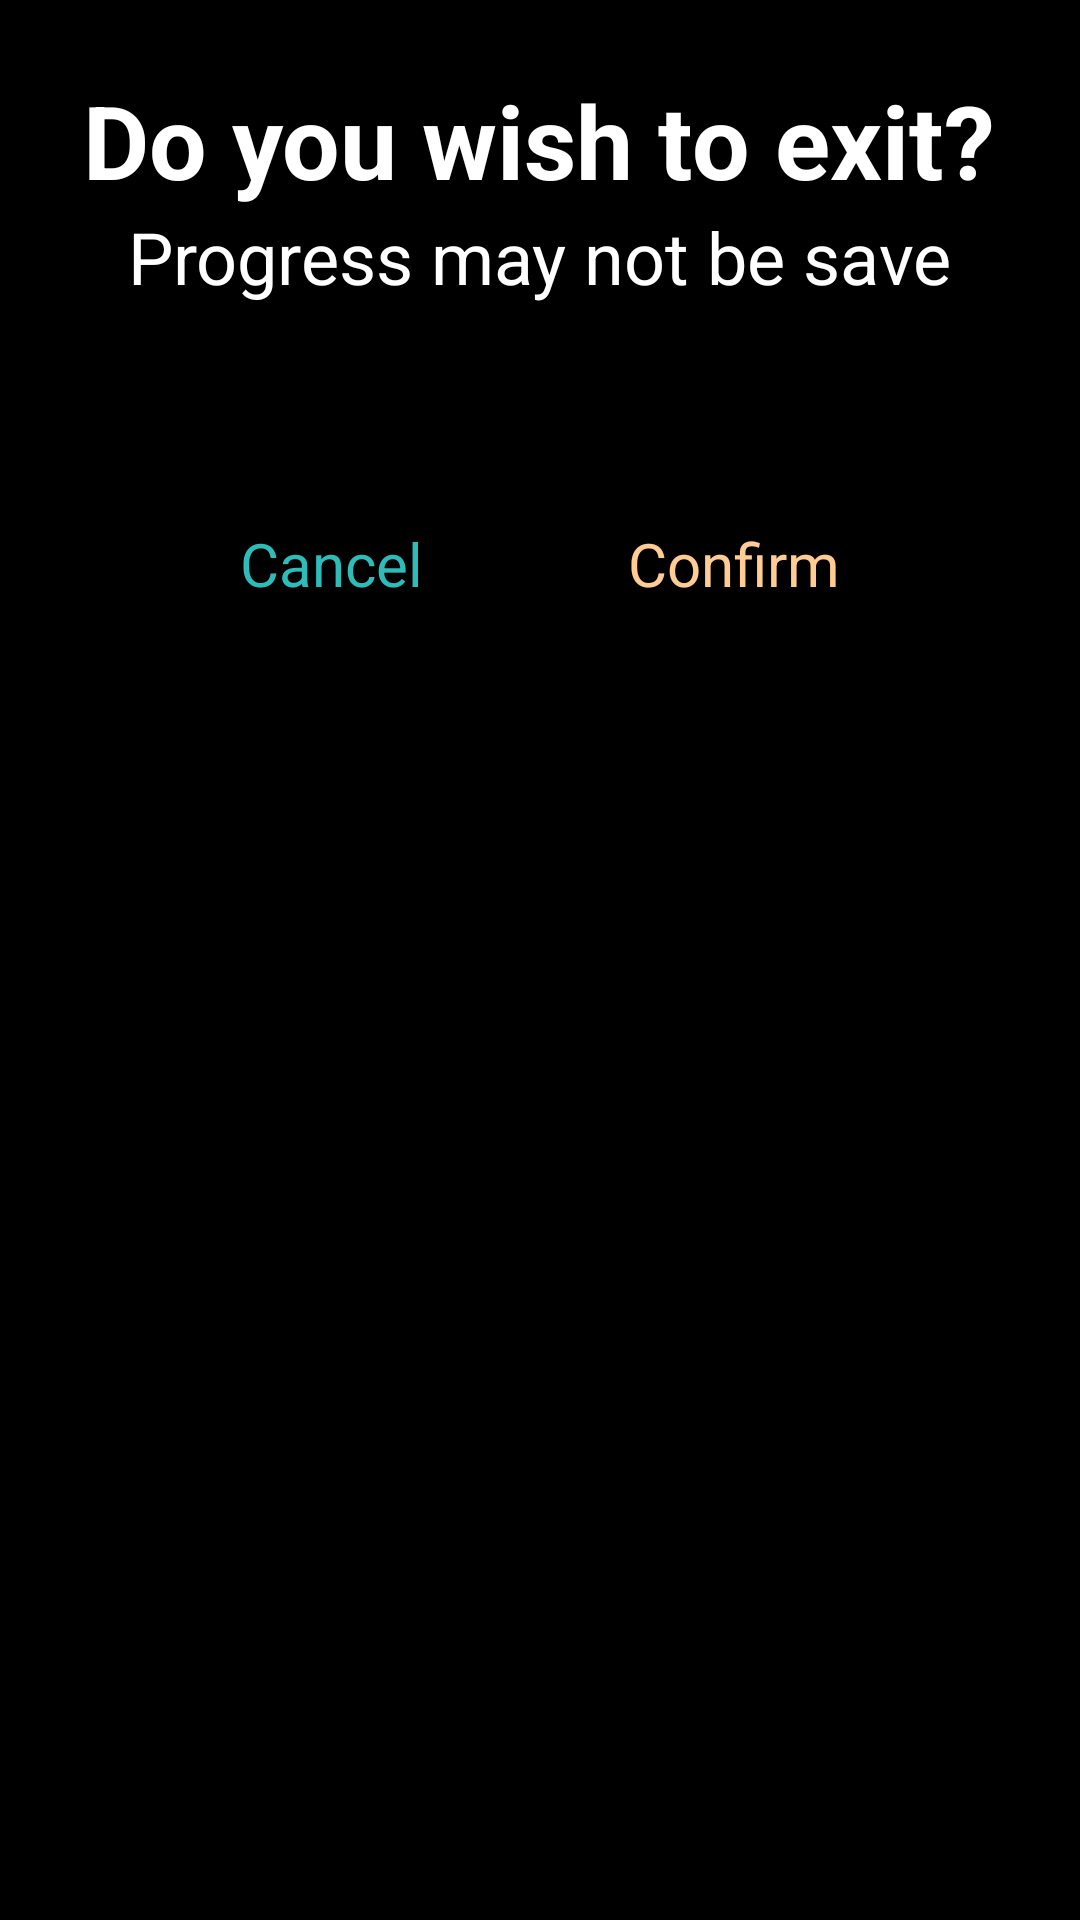

Layout XML and referenced resources for this Android screen:
<!-- AndroidManifest.xml: application theme Theme.ADET -->
<!-- res/layout/dialog_exit_notice.xml -->
<?xml version="1.0" encoding="utf-8"?>
<androidx.constraintlayout.widget.ConstraintLayout xmlns:android="http://schemas.android.com/apk/res/android"
    xmlns:app="http://schemas.android.com/apk/res-auto"
    xmlns:tools="http://schemas.android.com/tools"
    android:layout_width="match_parent"
    android:layout_height="match_parent"
    android:background="@color/black">

    <TextView
        android:id="@+id/textView16"
        android:layout_width="wrap_content"
        android:layout_height="wrap_content"
        android:layout_marginTop="24dp"
        android:fontFamily="sans-serif"
        android:text="@string/exit"
        android:textColor="@color/white"
        android:textSize="34sp"
        android:textStyle="bold"
        app:layout_constraintEnd_toEndOf="parent"
        app:layout_constraintHorizontal_bias="0.494"
        app:layout_constraintStart_toStartOf="parent"
        app:layout_constraintTop_toTopOf="parent" />

    <TextView
        android:id="@+id/textView17"
        android:layout_width="wrap_content"
        android:layout_height="wrap_content"
        android:text="@string/save_warning"
        android:textColor="@color/white"
        android:textSize="24sp"
        app:layout_constraintEnd_toEndOf="parent"
        app:layout_constraintStart_toStartOf="parent"
        app:layout_constraintTop_toBottomOf="@+id/textView16" />

    <TextView
        android:id="@+id/confrim"
        android:layout_width="wrap_content"
        android:layout_height="wrap_content"
        android:layout_marginEnd="80dp"
        android:layout_marginBottom="24dp"
        android:text="@string/confirm"
        android:textColor="@color/yellow_peach"
        android:textSize="20sp"
        app:layout_constraintBottom_toBottomOf="parent"
        app:layout_constraintEnd_toEndOf="parent"
        app:layout_constraintTop_toBottomOf="@+id/textView17"
        app:layout_constraintVertical_bias="0.149" />

    <TextView
        android:id="@+id/cancel"
        android:layout_width="wrap_content"
        android:layout_height="wrap_content"
        android:layout_marginStart="80dp"
        android:layout_marginBottom="24dp"
        android:text="@string/deny"
        android:textColor="@color/blue_green_full"
        android:textSize="20sp"
        app:layout_constraintBottom_toBottomOf="parent"
        app:layout_constraintStart_toStartOf="parent"
        app:layout_constraintTop_toBottomOf="@+id/textView17"
        app:layout_constraintVertical_bias="0.149" />
</androidx.constraintlayout.widget.ConstraintLayout>
<!-- resources referenced by this layout -->
<resources>
  <color name="black">#FF000000</color>
  <color name="blue_green_full">#FF2DBCB7</color>
  <color name="white">#FFFFFFFF</color>
  <color name="yellow_peach">#FFCC94</color>
  <string name="confirm">Confirm</string>
  <string name="deny">Cancel</string>
  <string name="exit">Do you wish to exit?</string>
  <string name="save_warning">Progress may not be save</string>
  <style name="Theme.ADET" parent="Base.Theme.ADET" />
  <style name="Base.Theme.ADET" parent="Theme.Material3.DayNight.NoActionBar">
          
          
      </style>
</resources>
